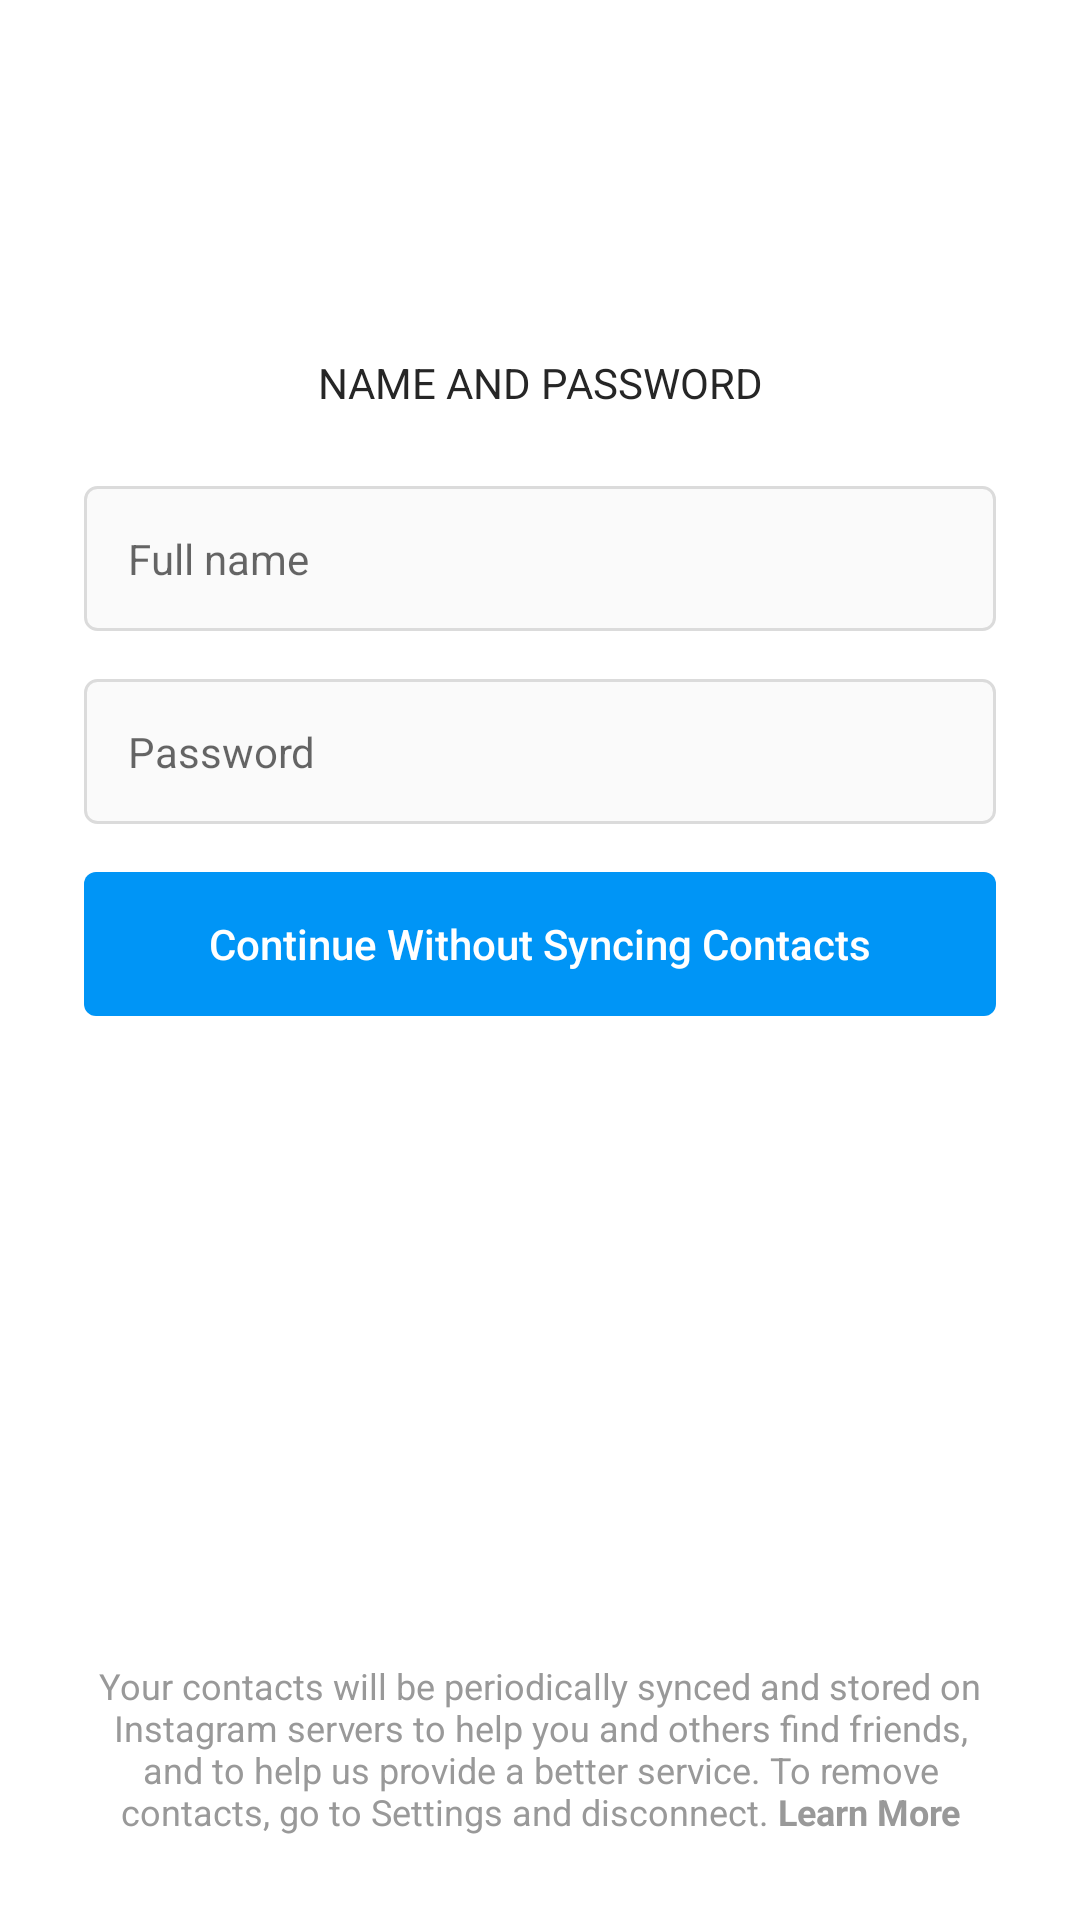

The Android layout XML behind this screen, and the referenced resources:
<!-- AndroidManifest.xml: application theme Theme.Instagram -->
<!-- res/layout/initial_register_second_fragment.xml -->
<?xml version="1.0" encoding="utf-8"?>
<androidx.constraintlayout.widget.ConstraintLayout xmlns:android="http://schemas.android.com/apk/res/android"
    xmlns:app="http://schemas.android.com/apk/res-auto"
    android:layout_width="match_parent"
    android:layout_height="match_parent">

    <ScrollView
        android:layout_width="0dp"
        android:layout_height="0dp"
        app:layout_constraintBottom_toTopOf="@id/text"
        app:layout_constraintEnd_toEndOf="parent"
        app:layout_constraintStart_toStartOf="parent"
        app:layout_constraintTop_toTopOf="parent">

        <androidx.appcompat.widget.LinearLayoutCompat
            android:layout_width="match_parent"
            android:layout_height="wrap_content"
            android:layout_marginTop="118dp"
            android:orientation="vertical">

            <com.google.android.material.textview.MaterialTextView
                android:layout_width="match_parent"
                android:layout_height="wrap_content"
                android:layout_marginStart="28dp"
                android:layout_marginEnd="28dp"
                android:gravity="center_horizontal"
                android:text="@string/name_and_password"
                android:textAllCaps="true" />

            <com.google.android.material.textfield.TextInputEditText
                android:id="@+id/input_name"
                style="@style/InputForm"
                android:layout_marginStart="28dp"
                android:layout_marginTop="25dp"
                android:layout_marginEnd="28dp"
                android:hint="@string/full_name" />

            <com.google.android.material.textfield.TextInputEditText
                android:id="@+id/input_pass"
                style="@style/InputForm"
                android:layout_marginStart="28dp"
                android:layout_marginTop="16dp"
                android:layout_marginEnd="28dp"
                android:hint="@string/password" />

            <com.google.android.material.button.MaterialButton
                android:id="@+id/button"
                style="@style/ButtonForm"
                android:layout_marginTop="16dp"
                android:text="@string/without_contacts" />

        </androidx.appcompat.widget.LinearLayoutCompat>
    </ScrollView>


    <FrameLayout
        android:id="@id/text"
        android:layout_width="0dp"
        android:layout_height="wrap_content"
        app:layout_constraintBottom_toBottomOf="parent"
        app:layout_constraintEnd_toEndOf="parent"
        app:layout_constraintStart_toStartOf="parent">


        <com.google.android.material.textview.MaterialTextView
            style="@style/TextForm"
            android:layout_marginStart="28dp"
            android:layout_marginEnd="28dp"
            android:layout_marginBottom="28dp"
            android:text="@string/contacts_text"
            android:textColor="@color/gray_text"
            android:textSize="@dimen/small_text" />
    </FrameLayout>
</androidx.constraintlayout.widget.ConstraintLayout>
<!-- resources referenced by this layout -->
<resources>
  <color name="gray_text">#FF999999</color>
  <dimen name="small_text">12sp</dimen>
  <string name="contacts_text">Your contacts will be periodically synced and stored on Instagram servers to help you and others find friends, and to help us provide a better service. To remove contacts, go to Settings and disconnect. <b>Learn More</b></string>
  <string name="full_name">Full name</string>
  <string name="name_and_password">name and password</string>
  <string name="password">Password</string>
  <string name="without_contacts">Continue Without Syncing Contacts</string>
  <style name="ButtonForm" parent="InitialContainerForm">
          <item name="android:insetTop">0dp</item>
          <item name="android:insetBottom">0dp</item>
          <item name="android:letterSpacing">0</item>
          <item name="android:textAllCaps">false</item>
          <item name="android:textColor">@color/white</item>
          <item name="android:stateListAnimator">@null</item>
          <item name="backgroundTint">@color/bg_button</item>
      </style>
  <style name="InputForm">
          <item name="android:layout_width">match_parent</item>
          <item name="android:layout_height">wrap_content</item>
          <item name="android:background">@drawable/bg_input</item>
          <item name="android:padding">14.5dp</item>
          <item name="android:paddingStart">16dp</item>
          <item name="android:textSize">@dimen/medium_text</item>
      </style>
  <style name="TextForm" parent="InitialContainerForm">
          <item name="android:gravity">center</item>
          <item name="android:layout_width">match_parent</item>
          <item name="android:layout_height">wrap_content</item>
          <item name="android:textColor">@color/gray_text</item>
          <item name="android:textSize">@dimen/small_text</item>
      </style>
  <style name="Theme.Instagram" parent="Theme.MaterialComponents.Light.NoActionBar">
          <item name="colorPrimary">@color/black</item>
          <item name="android:textColor">@color/black_light</item>
          <item name="colorAccent">@color/white</item>
          <item name="android:textCursorDrawable">@drawable/bg_cursor</item>
          
          <item name="android:statusBarColor">@android:color/transparent</item>
          <item name="android:windowLightStatusBar">true</item>
      </style>
  <style name="InitialContainerForm">
          <item name="android:layout_width">match_parent</item>
          <item name="android:layout_height">wrap_content</item>
          <item name="android:layout_marginStart">28dp</item>
          <item name="android:layout_marginEnd">28dp</item>
      </style>
  <color name="white">#FFFFFFFF</color>
  <!-- drawable bg_input (drawable) -->
  <?xml version="1.0" encoding="utf-8"?>
  <shape xmlns:android="http://schemas.android.com/apk/res/android">
      <solid android:color="@color/gray_light" />
      <stroke
          android:width="1dp"
          android:color="@color/gray_border" />
      <corners android:radius="4dp" />
  </shape>
  <dimen name="medium_text">14sp</dimen>
  <color name="black">#FF000000</color>
  <color name="black_light">#FF262626</color>
  <!-- drawable bg_cursor (drawable) -->
  <?xml version="1.0" encoding="utf-8"?>
  <shape xmlns:android="http://schemas.android.com/apk/res/android">
      <solid android:color="@color/black" />
      <size android:width="0.1dp" />
      <padding
          android:bottom="-2dp"
          android:top="-3dp" />
  </shape>
  <color name="gray_light">#FFFAFAFA</color>
  <color name="gray_border">#FFDBDBDB</color>
</resources>
